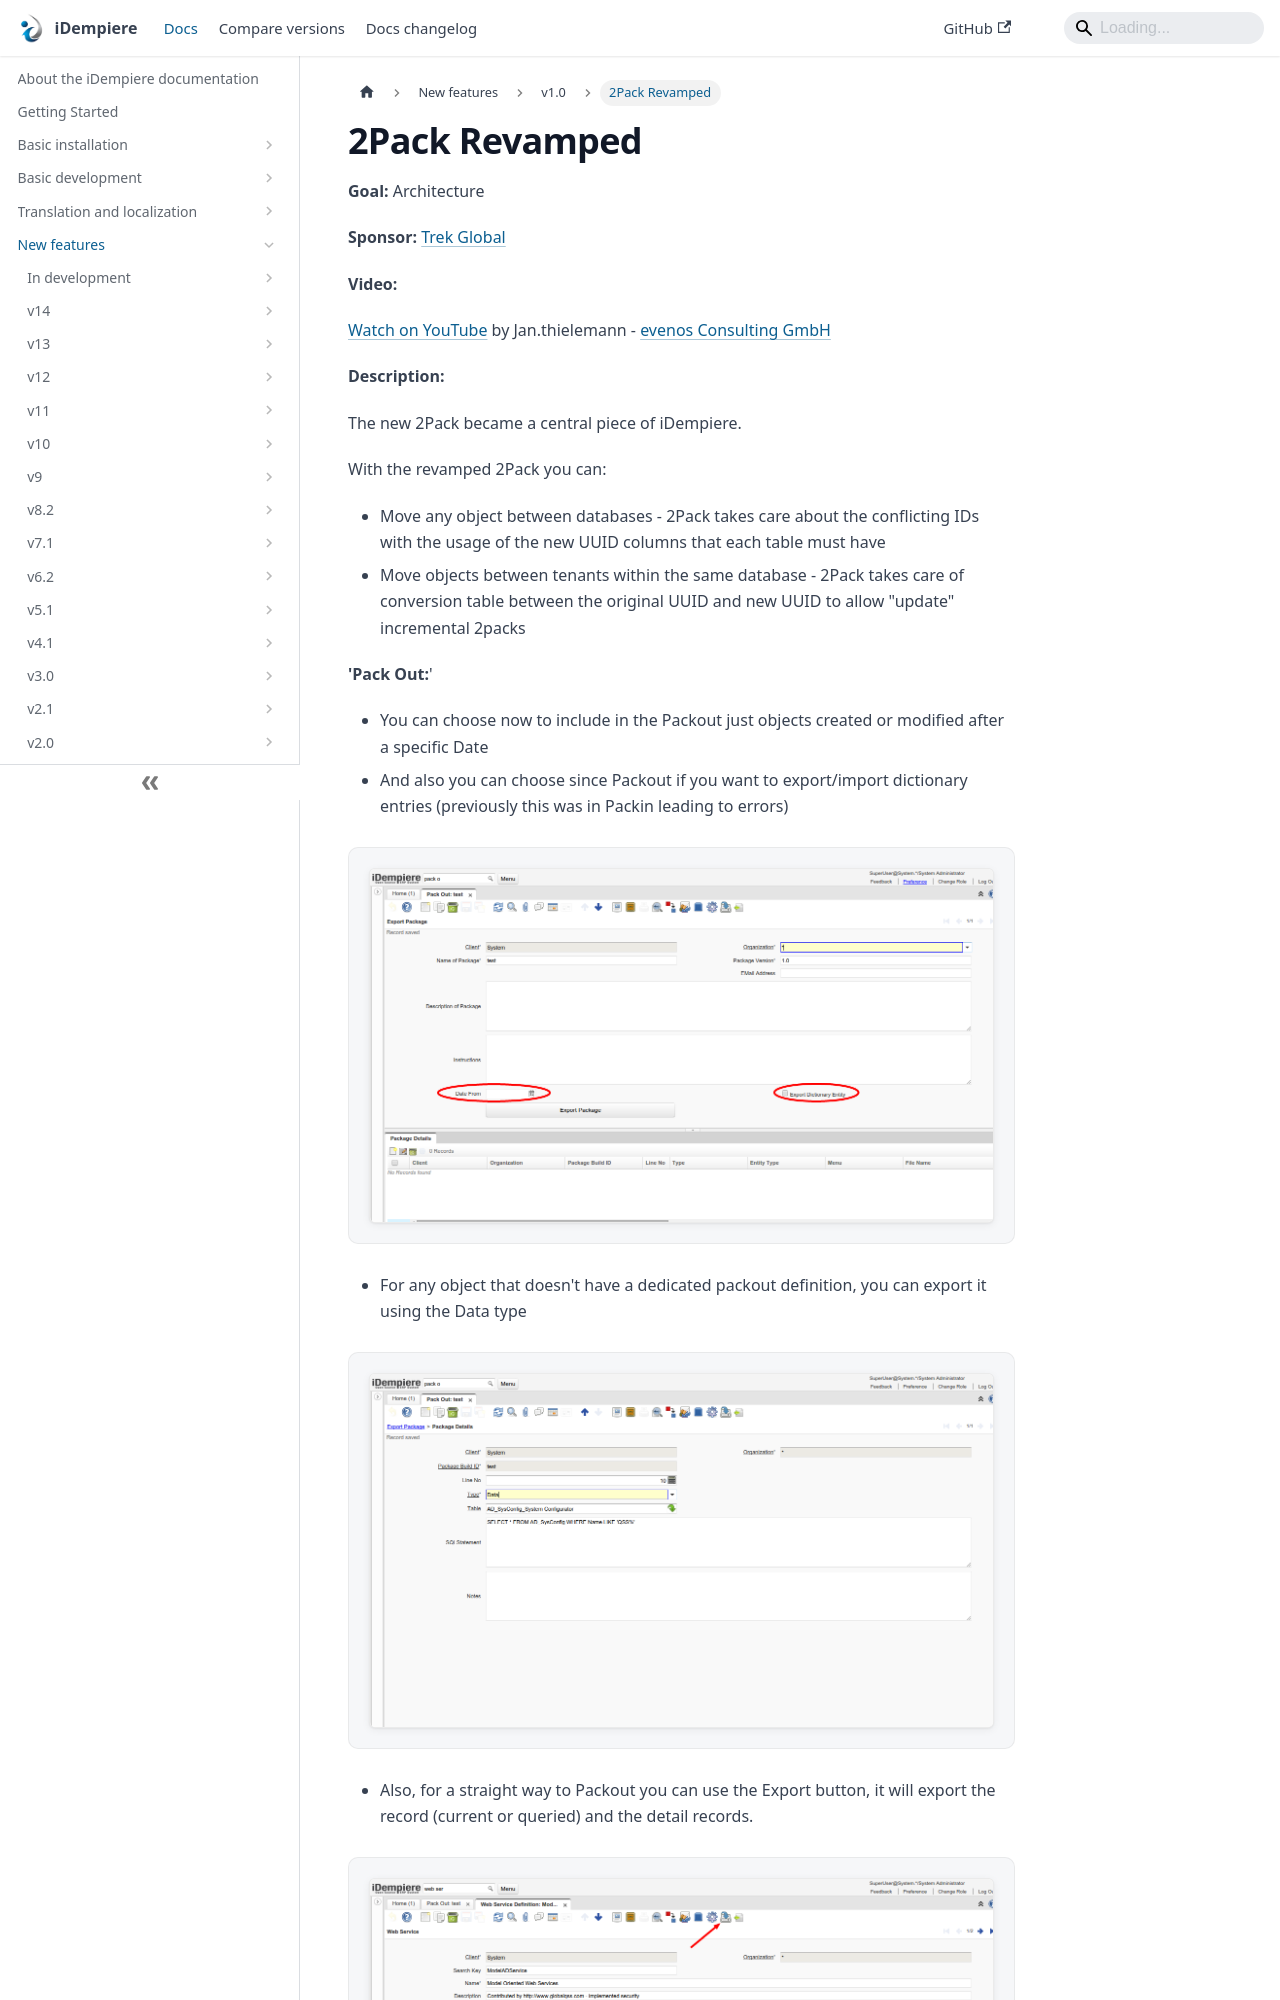

repository: idempiere/idempiere.github.io · page: docs/new-features/v1.0/2pack-revamped.html · generator: docusaurus

---
sidebar_position: 68
sidebar_label: "2Pack Revamped"
description: "2Pack Revamped: a New Feature in iDempiere 1.0."
tags: [architecture]
---
# 2Pack Revamped

**Goal:** Architecture

**Sponsor:** [Trek Global](https://www.trekglobal.com)

**Video:**

[Watch on YouTube](https://www.youtube.com/watch?v=jykimSDE_54) by Jan.thielemann - [evenos Consulting GmbH](http://evenos-consulting.de)

**Description:**

The new 2Pack became a central piece of iDempiere.

With the revamped 2Pack you can:
- Move any object between databases - 2Pack takes care about the conflicting IDs with the usage of the new UUID columns that each table must have
- Move objects between tenants within the same database - 2Pack takes care of conversion table between the original UUID and new UUID to allow "update" incremental 2packs

**'Pack Out:**'

- You can choose now to include in the Packout just objects created or modified after a specific Date
- And also you can choose since Packout if you want to export/import dictionary entries (previously this was in Packin leading to errors)

![01 PackOut](pathname:///img/new-features/v1.0/01_PackOut.png)
